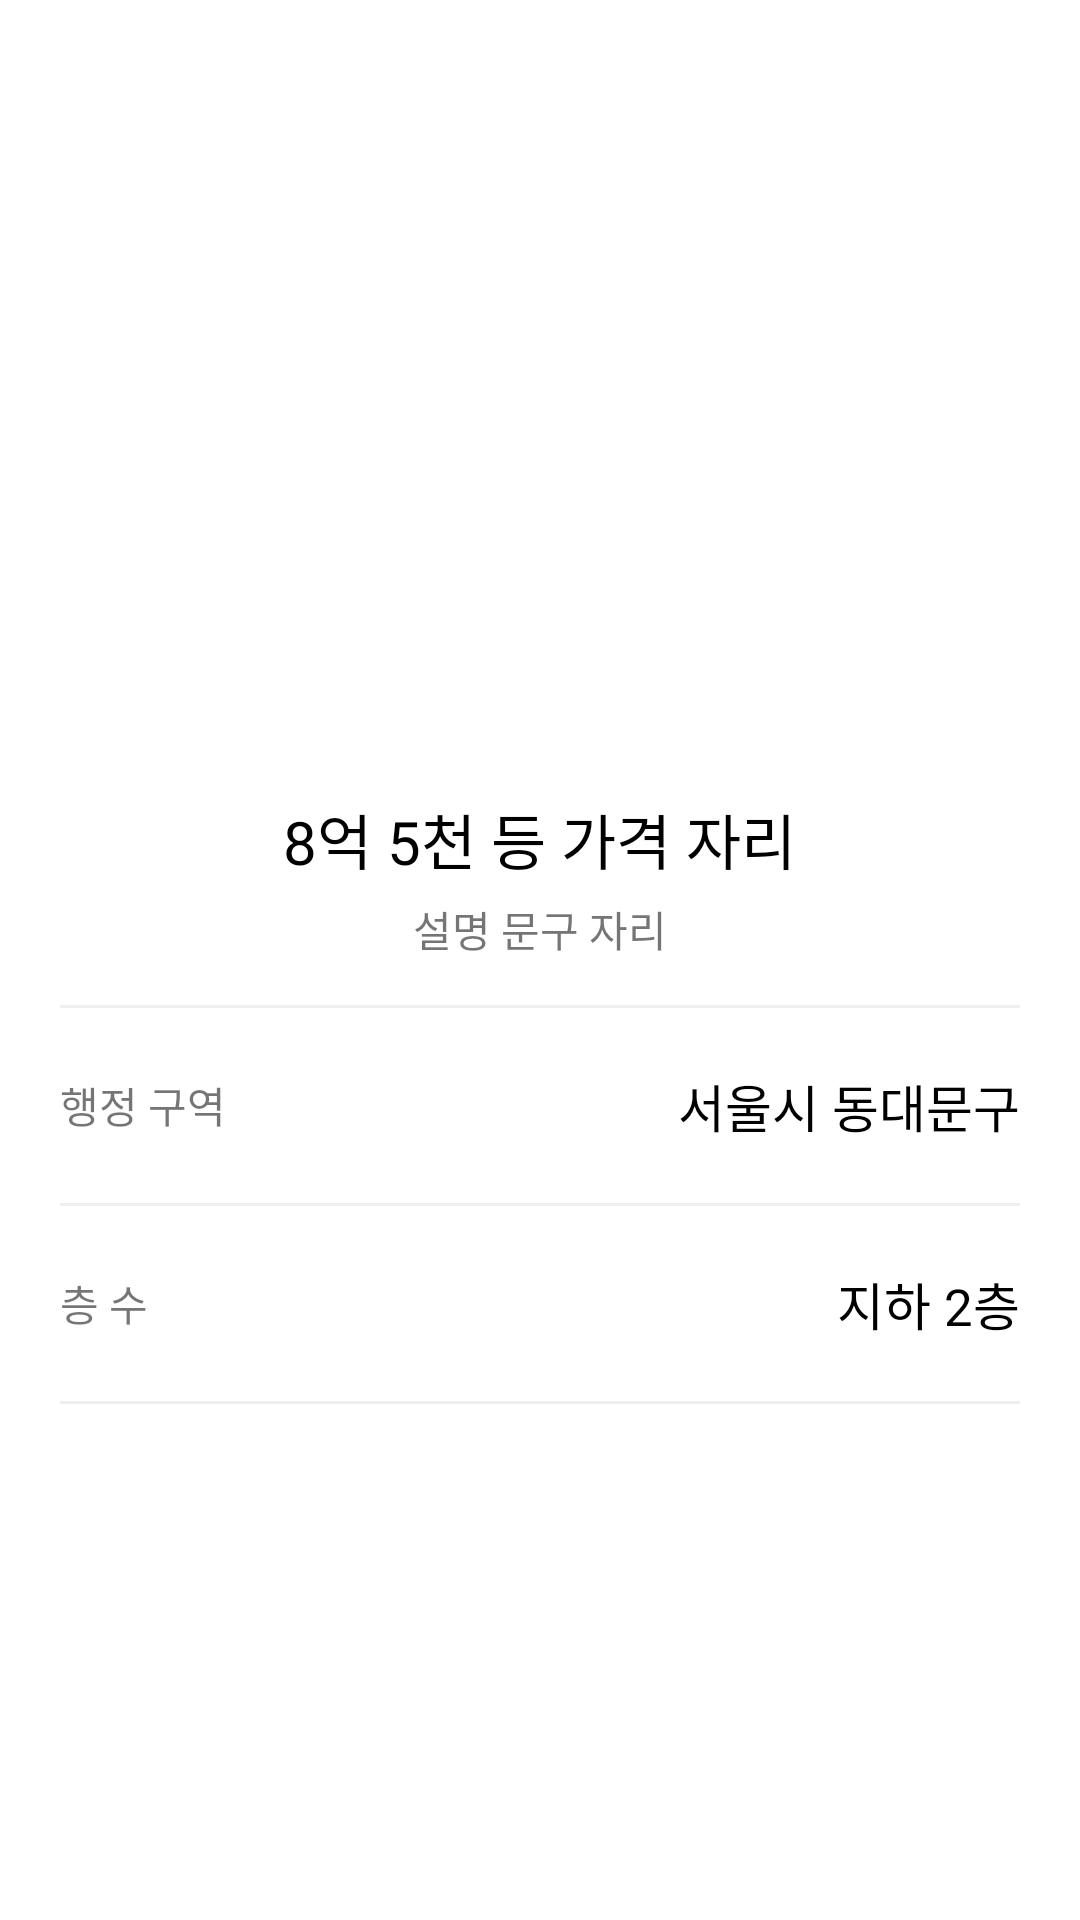

Layout XML and referenced resources for this Android screen:
<!-- AndroidManifest.xml: application theme Theme.JickbangCopy_20210320 -->
<!-- res/layout/activity_view_room_detail.xml -->
<?xml version="1.0" encoding="utf-8"?>
<LinearLayout xmlns:android="http://schemas.android.com/apk/res/android"
    xmlns:app="http://schemas.android.com/apk/res-auto"
    xmlns:tools="http://schemas.android.com/tools"
    android:layout_width="match_parent"
    android:layout_height="match_parent"
    android:orientation="vertical"
    tools:context=".ViewRoomDetailActivity">

    <ImageView
        android:layout_width="match_parent"
        android:layout_height="250dp"
        android:src="@mipmap/ic_launcher"
        android:scaleType="centerCrop"/>

    <LinearLayout
        android:layout_width="match_parent"
        android:layout_height="wrap_content"
        android:gravity="center"
        android:padding="15dp"
        android:orientation="vertical">

        <TextView
            android:id="@+id/priceTxt"
            android:layout_width="wrap_content"
            android:layout_height="wrap_content"
            android:textSize="20sp"
            android:textColor="#000000"
            android:text="8억 5천 등 가격 자리" />

        <TextView
            android:id="@+id/descTxt"
            android:layout_width="wrap_content"
            android:layout_height="wrap_content"
            android:layout_marginTop="5dp"
            android:text="설명 문구 자리" />

    </LinearLayout>

    <TextView
        android:layout_width="match_parent"
        android:layout_height="1dp"
        android:layout_marginLeft="20dp"
        android:layout_marginRight="20dp"
        android:background="#EFEFEF" />

    <LinearLayout
        android:layout_width="match_parent"
        android:layout_height="wrap_content"
        android:gravity="center_vertical"
        android:padding="20dp"
        android:orientation="horizontal">

        <TextView
            android:layout_width="wrap_content"
            android:layout_height="wrap_content"
            android:text="행정 구역" />

        <TextView
            android:layout_width="0dp"
            android:layout_height="wrap_content"
            android:layout_weight="1" />

        <TextView
            android:id="@+id/addressTxt"
            android:layout_width="wrap_content"
            android:layout_height="wrap_content"
            android:textColor="#000000"
            android:textSize="17sp"
            android:text="서울시 동대문구" />

    </LinearLayout>

    <TextView
        android:layout_width="match_parent"
        android:layout_height="1dp"
        android:layout_marginLeft="20dp"
        android:layout_marginRight="20dp"
        android:background="#EFEFEF" />

    <LinearLayout
        android:layout_width="match_parent"
        android:layout_height="wrap_content"
        android:gravity="center_vertical"
        android:padding="20dp"
        android:orientation="horizontal">

        <TextView
            android:layout_width="wrap_content"
            android:layout_height="wrap_content"
            android:text="층 수" />

        <TextView
            android:layout_width="0dp"
            android:layout_height="wrap_content"
            android:layout_weight="1" />

        <TextView
            android:id="@+id/floorTxt"
            android:layout_width="wrap_content"
            android:layout_height="wrap_content"
            android:textColor="#000000"
            android:textSize="17sp"
            android:text="지하 2층" />

    </LinearLayout>

    <TextView
        android:layout_width="match_parent"
        android:layout_height="1dp"
        android:layout_marginLeft="20dp"
        android:layout_marginRight="20dp"
        android:background="#EFEFEF" />


</LinearLayout>
<!-- resources referenced by this layout -->
<resources>
  <style name="Theme.JickbangCopy_20210320" parent="Theme.MaterialComponents.DayNight.DarkActionBar">
          
          <item name="colorPrimary">#FF0000</item>
          <item name="colorPrimaryVariant">#000000</item>
          <item name="colorOnPrimary">@color/white</item>
          
          <item name="colorSecondary">@color/teal_200</item>
          <item name="colorSecondaryVariant">@color/teal_700</item>
          <item name="colorOnSecondary">@color/black</item>
          
          <item name="android:statusBarColor" tools:targetApi="l">?attr/colorPrimaryVariant</item>
          
      </style>
  <!-- not gathered from this repository: default colours our renderer supplied (Android Studio template values) -->
  <color name="teal_200">#FF03DAC5</color>
  <color name="teal_700">#FF018786</color>
  <color name="black">#FF000000</color>
  <color name="white">#FFFFFFFF</color>
</resources>
